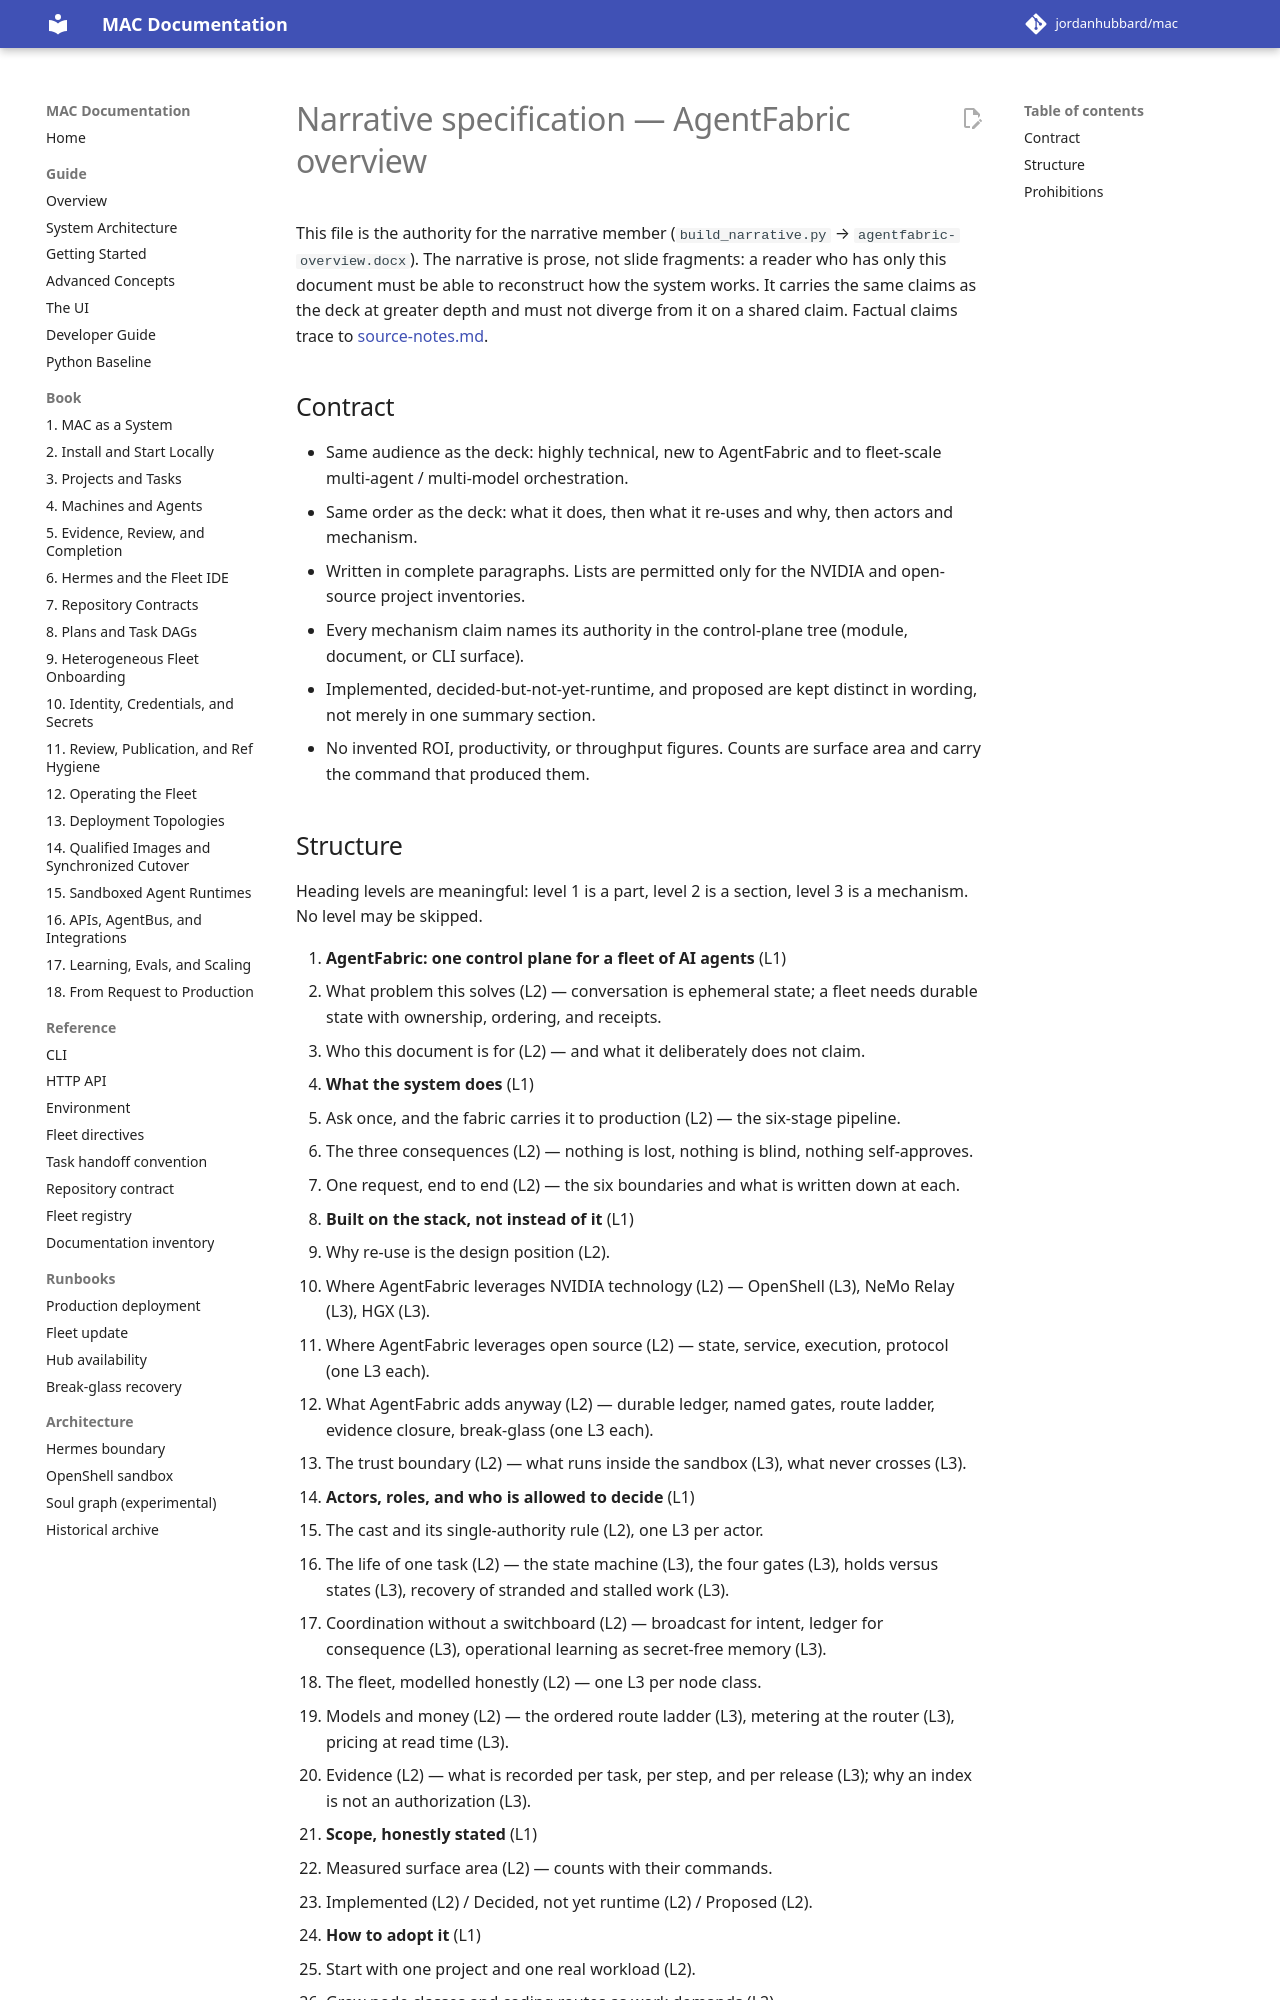

repository: jordanhubbard/mac · page: dev/presentations/agentfabric-overview/narrative-specification/index.html · generator: mkdocs

# Narrative specification — AgentFabric overview

This file is the authority for the narrative member (`build_narrative.py` →
`agentfabric-overview.docx`). The narrative is prose, not slide fragments: a reader who
has only this document must be able to reconstruct how the system works. It carries the
same claims as the deck at greater depth and must not diverge from it on a shared claim.
Factual claims trace to [source-notes.md](source-notes.md).

## Contract

- Same audience as the deck: highly technical, new to AgentFabric and to fleet-scale
  multi-agent / multi-model orchestration.
- Same order as the deck: what it does, then what it re-uses and why, then actors and
  mechanism.
- Written in complete paragraphs. Lists are permitted only for the NVIDIA and open-source
  project inventories.
- Every mechanism claim names its authority in the control-plane tree (module, document,
  or CLI surface).
- Implemented, decided-but-not-yet-runtime, and proposed are kept distinct in wording, not
  merely in one summary section.
- No invented ROI, productivity, or throughput figures. Counts are surface area and carry
  the command that produced them.
